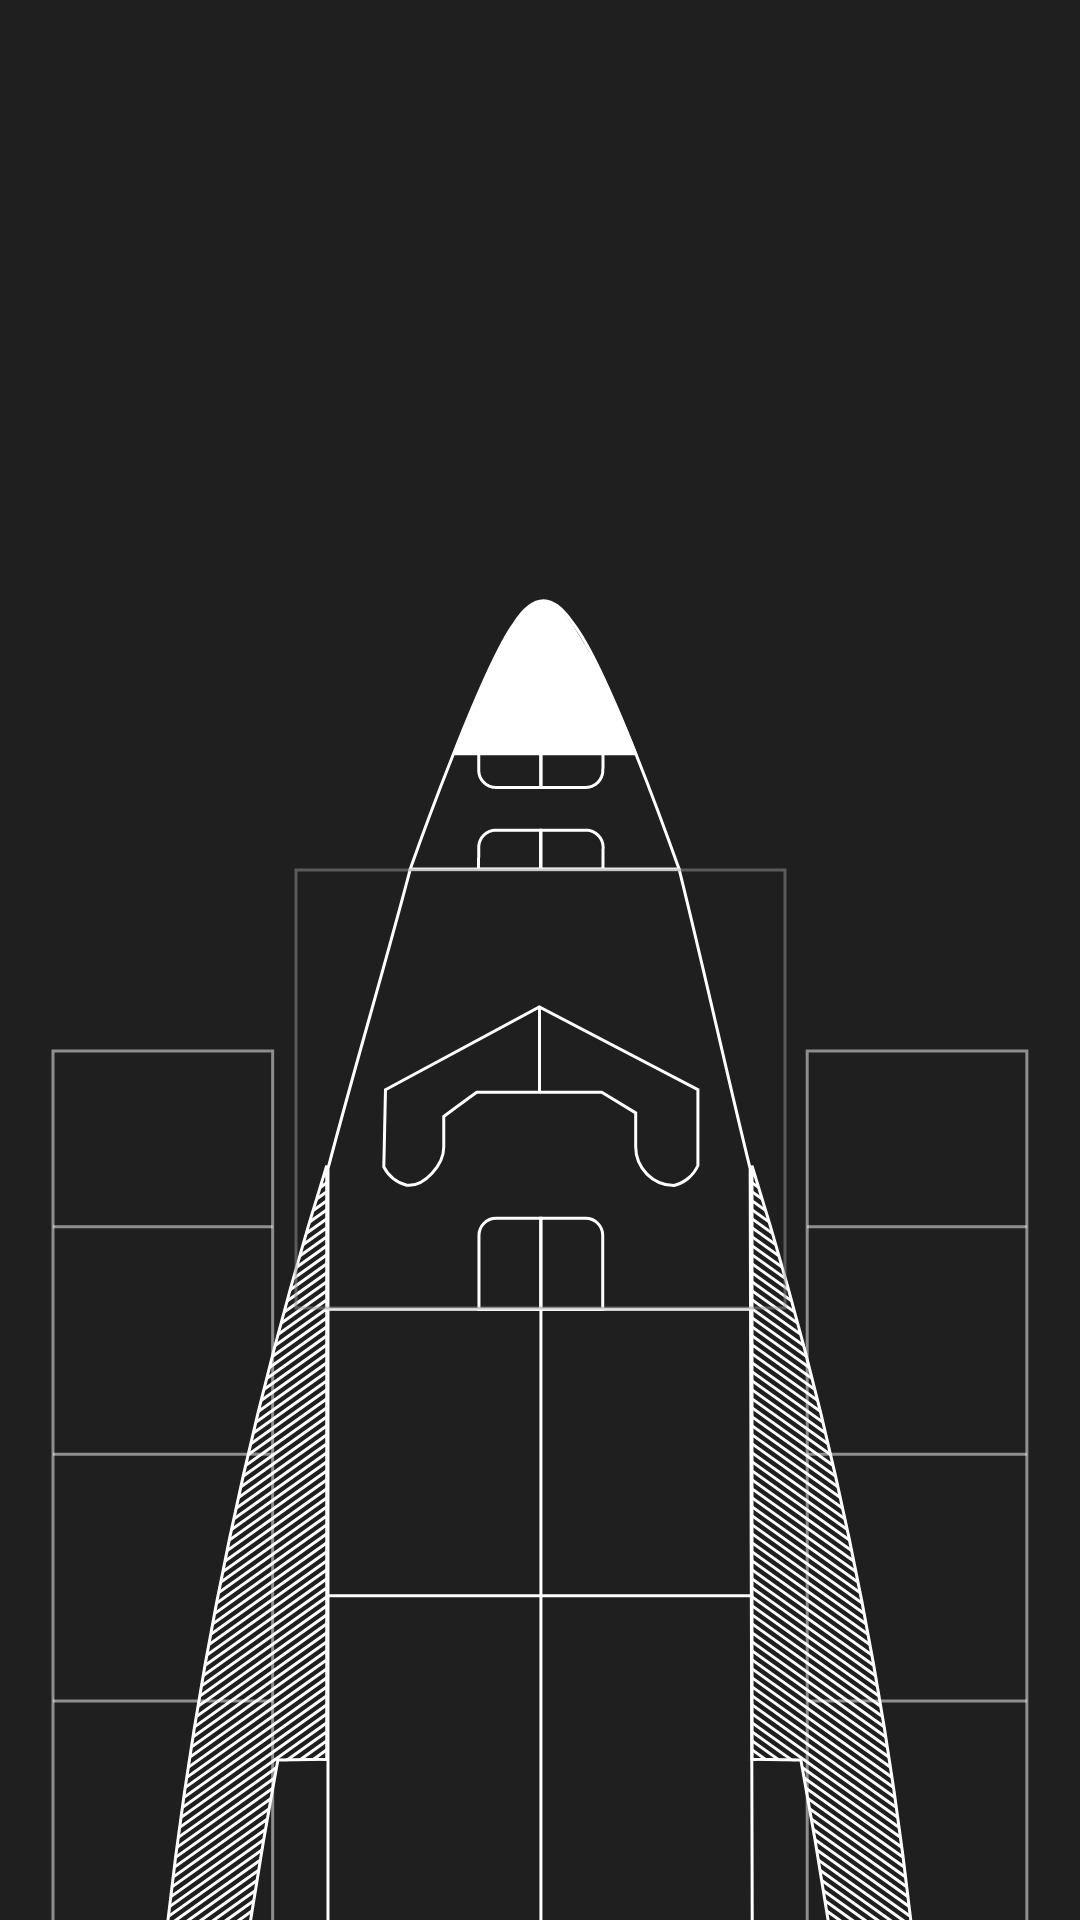

Android layout source for this screen:
<!-- AndroidManifest.xml: application theme Theme.App -->
<!-- res/layout/activity_reservation.xml -->
<?xml version="1.0" encoding="utf-8"?>
<layout xmlns:android="http://schemas.android.com/apk/res/android"
    xmlns:app="http://schemas.android.com/apk/res-auto"
    xmlns:tools="http://schemas.android.com/tools">

    <androidx.constraintlayout.widget.ConstraintLayout
        android:layout_width="match_parent"
        android:layout_height="match_parent"
        android:background="@color/dark_gray">



        <ImageView
            android:id="@+id/imageView4"
            android:layout_width="0dp"
            android:layout_height="wrap_content"
            android:layout_marginStart="16dp"
            android:layout_marginEnd="16dp"
            android:src="@drawable/ic_airplane"
            app:layout_constraintBottom_toBottomOf="parent"
            app:layout_constraintEnd_toEndOf="parent"
            app:layout_constraintStart_toStartOf="parent" />

    </androidx.constraintlayout.widget.ConstraintLayout>
</layout>
<!-- resources referenced by this layout -->
<resources>
  <color name="dark_gray">#1F1F1F</color>
  <!-- drawable ic_airplane: vector/xml drawable (drawable, 39779 chars, omitted) -->
  <style name="Theme.App" parent="Theme.MaterialComponents.Light.NoActionBar">
          
          <item name="colorPrimary">@color/purple_500</item>
          <item name="colorPrimaryVariant">@color/main_color</item>
          <item name="colorOnPrimary">@color/white</item>
          
          <item name="colorSecondary">@color/teal_200</item>
          <item name="colorSecondaryVariant">@color/teal_700</item>
          <item name="colorOnSecondary">@color/black</item>
          
          <item name="android:statusBarColor" tools:targetApi="l">?attr/colorPrimaryVariant</item>
          
  
          <item name="scrimBackground">@color/mtrl_scrim_color</item>
          <item name="textAppearanceHeadline1">@style/TextAppearance.MaterialComponents.Headline1
          </item>
          <item name="textAppearanceHeadline2">@style/TextAppearance.MaterialComponents.Headline2
          </item>
          <item name="textAppearanceHeadline3">@style/TextAppearance.MaterialComponents.Headline3
          </item>
          <item name="textAppearanceHeadline4">@style/TextAppearance.MaterialComponents.Headline4
          </item>
          <item name="textAppearanceHeadline5">@style/TextAppearance.MaterialComponents.Headline5
          </item>
          <item name="textAppearanceHeadline6">@style/TextAppearance.MaterialComponents.Headline6
          </item>
          <item name="textAppearanceSubtitle1">@style/TextAppearance.MaterialComponents.Subtitle1
          </item>
          <item name="textAppearanceSubtitle2">@style/TextAppearance.MaterialComponents.Subtitle2
          </item>
          <item name="textAppearanceBody1">@style/TextAppearance.MaterialComponents.Body1</item>
          <item name="textAppearanceBody2">@style/TextAppearance.MaterialComponents.Body2</item>
          <item name="textAppearanceCaption">@style/TextAppearance.MaterialComponents.Caption</item>
          <item name="textAppearanceButton">@style/TextAppearance.MaterialComponents.Button</item>
          <item name="textAppearanceOverline">@style/TextAppearance.MaterialComponents.Overline</item>
      </style>
  <color name="purple_500">#FF6200EE</color>
  <color name="main_color">#05A082</color>
  <color name="white">#FFFFFFFF</color>
  <color name="teal_200">#FF03DAC5</color>
  <color name="teal_700">#FF018786</color>
  <color name="black">#FF000000</color>
</resources>
